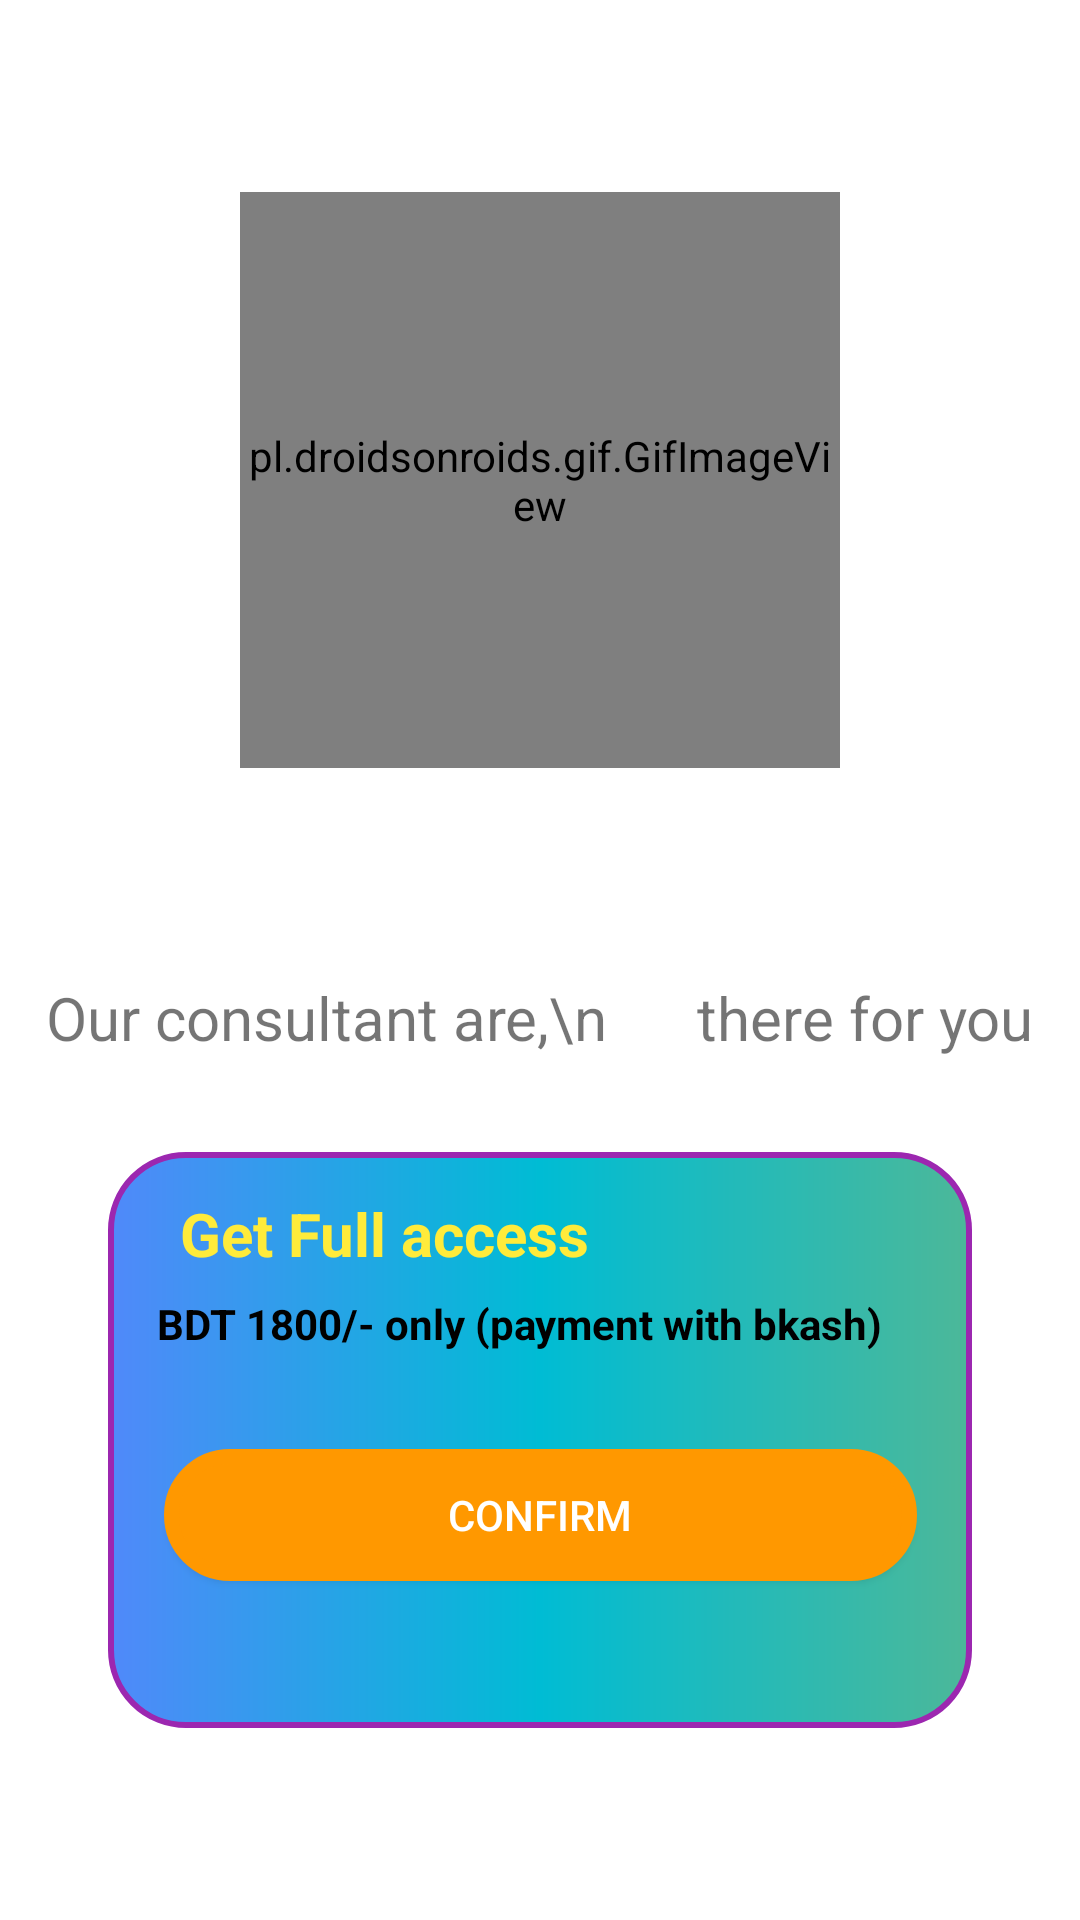

The Android layout XML behind this screen, and the referenced resources:
<!-- AndroidManifest.xml: application theme Theme.MeU -->
<!-- res/layout/activity_cons_confirm.xml -->
<?xml version="1.0" encoding="utf-8"?>
<androidx.constraintlayout.widget.ConstraintLayout xmlns:android="http://schemas.android.com/apk/res/android"
    xmlns:app="http://schemas.android.com/apk/res-auto"
    xmlns:tools="http://schemas.android.com/tools"
    android:layout_width="match_parent"
    android:layout_height="match_parent"
    tools:context=".ConsConfirm">


    <pl.droidsonroids.gif.GifImageView
        android:id="@+id/gif"
        android:layout_width="200dp"
        android:layout_height="0dp"
        android:src="@drawable/con_gif2"
        app:layout_constraintBottom_toTopOf="@+id/guideline5"
        app:layout_constraintEnd_toStartOf="@+id/guideline3"
        app:layout_constraintStart_toStartOf="@+id/guideline2"
        app:layout_constraintTop_toTopOf="@+id/guideline4" />

    <TextView
        android:id="@+id/tw"
        android:layout_width="wrap_content"
        android:layout_height="wrap_content"
        android:textSize="20dp"
        android:text=""
        app:layout_constraintBottom_toTopOf="@+id/guideline6"
        app:layout_constraintEnd_toStartOf="@+id/guideline3"
        app:layout_constraintStart_toStartOf="@+id/guideline2"
        app:layout_constraintTop_toTopOf="@+id/guideline5"
        app:layout_constraintVertical_bias="0.261" />

    <TextView
        android:id="@+id/tw1"
        android:layout_width="wrap_content"
        android:layout_height="wrap_content"
        android:textSize="20dp"
        android:text="Our consultant are,\n      there for you"
        app:layout_constraintBottom_toTopOf="@+id/guideline6"
        app:layout_constraintEnd_toStartOf="@+id/guideline3"
        app:layout_constraintHorizontal_bias="0.501"
        app:layout_constraintStart_toStartOf="@+id/guideline2"
        app:layout_constraintTop_toTopOf="@+id/guideline5"
        app:layout_constraintVertical_bias="0.689" />

    <androidx.constraintlayout.widget.ConstraintLayout
        android:layout_width="0dp"
        android:layout_height="0dp"
        app:layout_constraintBottom_toTopOf="@+id/guideline7"
        app:layout_constraintEnd_toStartOf="@+id/guideline3"
        app:layout_constraintStart_toStartOf="@+id/guideline2"
        app:layout_constraintTop_toTopOf="@+id/guideline6"
        android:background="@drawable/round_lay">

        <TextView
            android:id="@+id/textView4"
            android:layout_width="wrap_content"
            android:layout_height="wrap_content"
            android:text="Get Full access"
            android:textColor="#FFEB3B"
            android:textSize="20dp"
            android:textStyle="bold"
            app:layout_constraintBottom_toBottomOf="parent"
            app:layout_constraintEnd_toEndOf="parent"
            app:layout_constraintHorizontal_bias="0.158"
            app:layout_constraintStart_toStartOf="parent"
            app:layout_constraintTop_toTopOf="parent"
            app:layout_constraintVertical_bias="0.083" />

        <TextView
            android:layout_width="wrap_content"
            android:layout_height="wrap_content"
            android:text="BDT 1800/- only (payment with bkash)"
            android:textColor="@color/black"
            android:textStyle="bold"
            app:layout_constraintBottom_toBottomOf="parent"
            app:layout_constraintEnd_toEndOf="parent"
            app:layout_constraintHorizontal_bias="0.357"
            app:layout_constraintStart_toStartOf="parent"
            app:layout_constraintTop_toTopOf="parent"
            app:layout_constraintVertical_bias="0.275" />

        <androidx.appcompat.widget.AppCompatButton
            android:layout_width="251dp"
            android:layout_height="44dp"
            android:background="@drawable/capsule_shape_button"
            android:text="Confirm"
            android:id="@+id/confirm_button"
            android:backgroundTint="#FF9800"
            android:textColor="@color/white"
            app:layout_constraintBottom_toBottomOf="parent"
            app:layout_constraintEnd_toEndOf="parent"
            app:layout_constraintStart_toStartOf="parent"
            app:layout_constraintTop_toTopOf="parent"
            app:layout_constraintVertical_bias="0.668" />

    </androidx.constraintlayout.widget.ConstraintLayout>

    <androidx.constraintlayout.widget.Guideline
        android:id="@+id/guideline2"
        android:layout_width="wrap_content"
        android:layout_height="wrap_content"
        android:orientation="vertical"
        app:layout_constraintGuide_begin="10dp"
        app:layout_constraintGuide_percent=".10" />

    <androidx.constraintlayout.widget.Guideline
        android:id="@+id/guideline3"
        android:layout_width="wrap_content"
        android:layout_height="wrap_content"
        android:orientation="vertical"
        app:layout_constraintGuide_end="10dp"
        app:layout_constraintGuide_percent=".90" />

    <androidx.constraintlayout.widget.Guideline
        android:id="@+id/guideline4"
        android:layout_width="wrap_content"
        android:layout_height="wrap_content"
        android:orientation="horizontal"
        app:layout_constraintGuide_percent="0.1" />

    <androidx.constraintlayout.widget.Guideline
        android:id="@+id/guideline5"
        android:layout_width="wrap_content"
        android:layout_height="wrap_content"
        android:orientation="horizontal"
        app:layout_constraintGuide_percent="0.4" />

    <androidx.constraintlayout.widget.Guideline
        android:id="@+id/guideline6"
        android:layout_width="wrap_content"
        android:layout_height="wrap_content"
        android:orientation="horizontal"
        app:layout_constraintGuide_percent="0.6" />

    <androidx.constraintlayout.widget.Guideline
        android:id="@+id/guideline7"
        android:layout_width="wrap_content"
        android:layout_height="wrap_content"
        android:orientation="horizontal"
        app:layout_constraintGuide_percent="0.9" />

</androidx.constraintlayout.widget.ConstraintLayout>
<!-- resources referenced by this layout -->
<resources>
  <color name="black">#FF000000</color>
  <color name="white">#FFFFFFFF</color>
  <!-- drawable capsule_shape_button (drawable-v24) -->
  <?xml version="1.0" encoding="utf-8"?>
  <shape xmlns:android="http://schemas.android.com/apk/res/android"
      android:shape="rectangle" >
  
      <corners
          android:bottomLeftRadius="30dp"
          android:bottomRightRadius="30dp"
          android:radius="60dp"
          android:topLeftRadius="30dp"
          android:topRightRadius="30dp" />
  
      <solid android:color="#FF9800" />
  
      <stroke android:color="@color/white"
          android:width="5dp"
          />
      <padding
          android:bottom="0dp"
          android:left="0dp"
          android:right="0dp"
          android:top="0dp" />
  
      <size
          android:height="60dp"
          android:width="270dp" />
  
  </shape>
  <!-- drawable con_gif2: gif bitmap (drawable, 59806 bytes) -->
  <!-- drawable round_lay (drawable) -->
  <?xml version="1.0" encoding="utf-8"?>
  <shape xmlns:android="http://schemas.android.com/apk/res/android"
      android:shape="rectangle">
      <stroke
          android:width="2dp"
          android:color="#9C27B0"/>
      <gradient
          android:startColor="#5089fa"
          android:centerColor="#00BCD4"
          android:endColor="#4CB899"
          android:angle="0"/>
      <corners
          android:radius="25dp"/>
  </shape>
  <style name="Theme.MeU" parent="Theme.MaterialComponents.DayNight.NoActionBar">
          
          <item name="colorPrimary">@color/purple_500</item>
          <item name="colorPrimaryVariant">@color/ash</item>
          <item name="colorOnPrimary">@color/white</item>
  
  
          
          <item name="colorSecondary">@color/teal_200</item>
          <item name="colorSecondaryVariant">@color/teal_700</item>
          <item name="colorOnSecondary">@color/ash</item>
          
          <item name="android:statusBarColor" tools:targetApi="l">?attr/colorPrimaryVariant</item>
          
      </style>
  <color name="purple_500">#2196F3</color>
  <color name="ash">#6F6E70</color>
  <color name="teal_200">#FF03DAC5</color>
  <color name="teal_700">#FF018786</color>
</resources>
